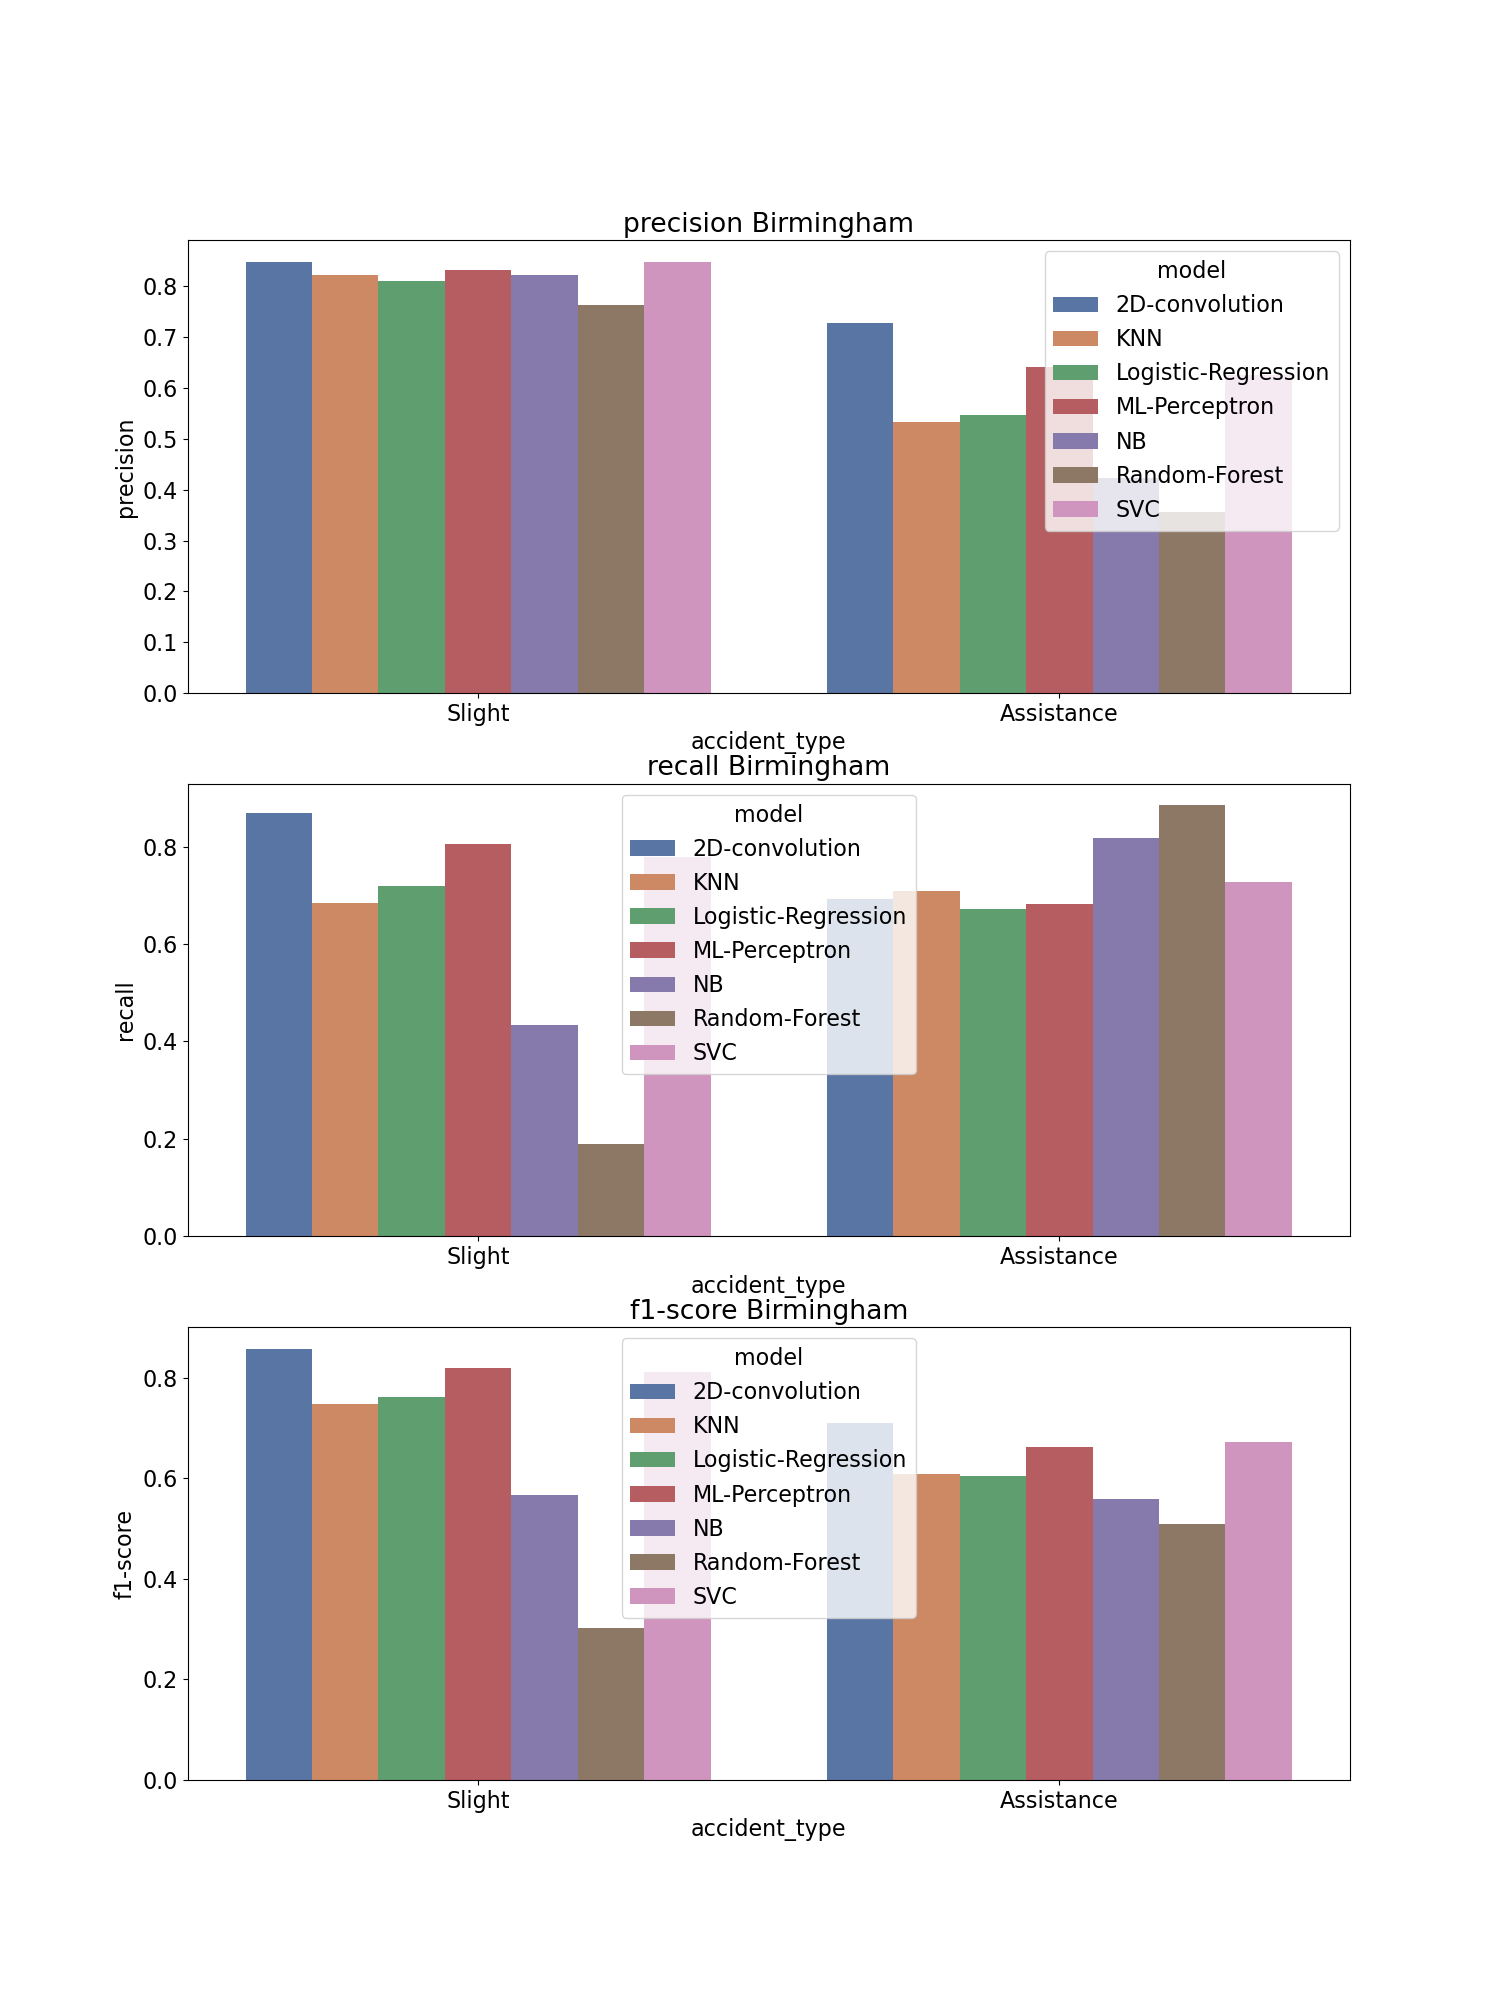

The file beside this chart, header and first rows:
, accident_type, c_m, split, city, model, precision, recall, f1-score, support
Assistance, Assistance, Birmingham_2D-convolution, test, Birmingham, 2D-convolution, 0.729, 0.693, 0.711, 688.0
Slight, Slight, Birmingham_2D-convolution, test, Birmingham, 2D-convolution, 0.848, 0.869, 0.858, 1350
accuracy, accuracy, Birmingham_2D-convolution, test, Birmingham, 2D-convolution, 0.81, 0.81, 0.81, 0.81
macro avg, macro avg, Birmingham_2D-convolution, test, Birmingham, 2D-convolution, 0.788, 0.781, 0.784, 2038
weighted avg, weighted avg, Birmingham_2D-convolution, test, Birmingham, 2D-convolution, 0.808, 0.81, 0.808, 2038
Assistance, Assistance, Birmingham_KNN, test, Birmingham, KNN, 0.534, 0.709, 0.609, 688.0
Slight, Slight, Birmingham_KNN, test, Birmingham, KNN, 0.822, 0.684, 0.747, 1350
accuracy, accuracy, Birmingham_KNN, test, Birmingham, KNN, 0.693, 0.693, 0.693, 0.693
macro avg, macro avg, Birmingham_KNN, test, Birmingham, KNN, 0.678, 0.697, 0.678, 2038
weighted avg, weighted avg, Birmingham_KNN, test, Birmingham, KNN, 0.725, 0.693, 0.7, 2038
Assistance, Assistance, Birmingham_Logistic-Regression, test, Birmingham, Logistic-Regression, 0.548, 0.672, 0.604, 688.0
Slight, Slight, Birmingham_Logistic-Regression, test, Birmingham, Logistic-Regression, 0.811, 0.718, 0.761, 1350
accuracy, accuracy, Birmingham_Logistic-Regression, test, Birmingham, Logistic-Regression, 0.702, 0.702, 0.702, 0.702
macro avg, macro avg, Birmingham_Logistic-Regression, test, Birmingham, Logistic-Regression, 0.679, 0.695, 0.683, 2038
weighted avg, weighted avg, Birmingham_Logistic-Regression, test, Birmingham, Logistic-Regression, 0.722, 0.702, 0.708, 2038
Assistance, Assistance, Birmingham_ML-Perceptron, test, Birmingham, ML-Perceptron, 0.642, 0.683, 0.662, 688.0
Slight, Slight, Birmingham_ML-Perceptron, test, Birmingham, ML-Perceptron, 0.833, 0.806, 0.819, 1350
accuracy, accuracy, Birmingham_ML-Perceptron, test, Birmingham, ML-Perceptron, 0.764, 0.764, 0.764, 0.764
macro avg, macro avg, Birmingham_ML-Perceptron, test, Birmingham, ML-Perceptron, 0.738, 0.745, 0.741, 2038
weighted avg, weighted avg, Birmingham_ML-Perceptron, test, Birmingham, ML-Perceptron, 0.769, 0.764, 0.766, 2038
Assistance, Assistance, Birmingham_NB, test, Birmingham, NB, 0.423, 0.817, 0.558, 688.0
Slight, Slight, Birmingham_NB, test, Birmingham, NB, 0.823, 0.433, 0.567, 1350
accuracy, accuracy, Birmingham_NB, test, Birmingham, NB, 0.562, 0.562, 0.562, 0.562
macro avg, macro avg, Birmingham_NB, test, Birmingham, NB, 0.623, 0.625, 0.562, 2038
weighted avg, weighted avg, Birmingham_NB, test, Birmingham, NB, 0.688, 0.562, 0.564, 2038
Assistance, Assistance, Birmingham_Random-Forest, test, Birmingham, Random-Forest, 0.357, 0.885, 0.509, 688.0
Slight, Slight, Birmingham_Random-Forest, test, Birmingham, Random-Forest, 0.763, 0.189, 0.303, 1350
accuracy, accuracy, Birmingham_Random-Forest, test, Birmingham, Random-Forest, 0.424, 0.424, 0.424, 0.424
macro avg, macro avg, Birmingham_Random-Forest, test, Birmingham, Random-Forest, 0.56, 0.537, 0.406, 2038
weighted avg, weighted avg, Birmingham_Random-Forest, test, Birmingham, Random-Forest, 0.626, 0.424, 0.373, 2038
Assistance, Assistance, Birmingham_SVC, test, Birmingham, SVC, 0.626, 0.728, 0.673, 688.0
Slight, Slight, Birmingham_SVC, test, Birmingham, SVC, 0.849, 0.779, 0.812, 1350
accuracy, accuracy, Birmingham_SVC, test, Birmingham, SVC, 0.762, 0.762, 0.762, 0.762
macro avg, macro avg, Birmingham_SVC, test, Birmingham, SVC, 0.738, 0.753, 0.743, 2038
weighted avg, weighted avg, Birmingham_SVC, test, Birmingham, SVC, 0.774, 0.762, 0.765, 2038
